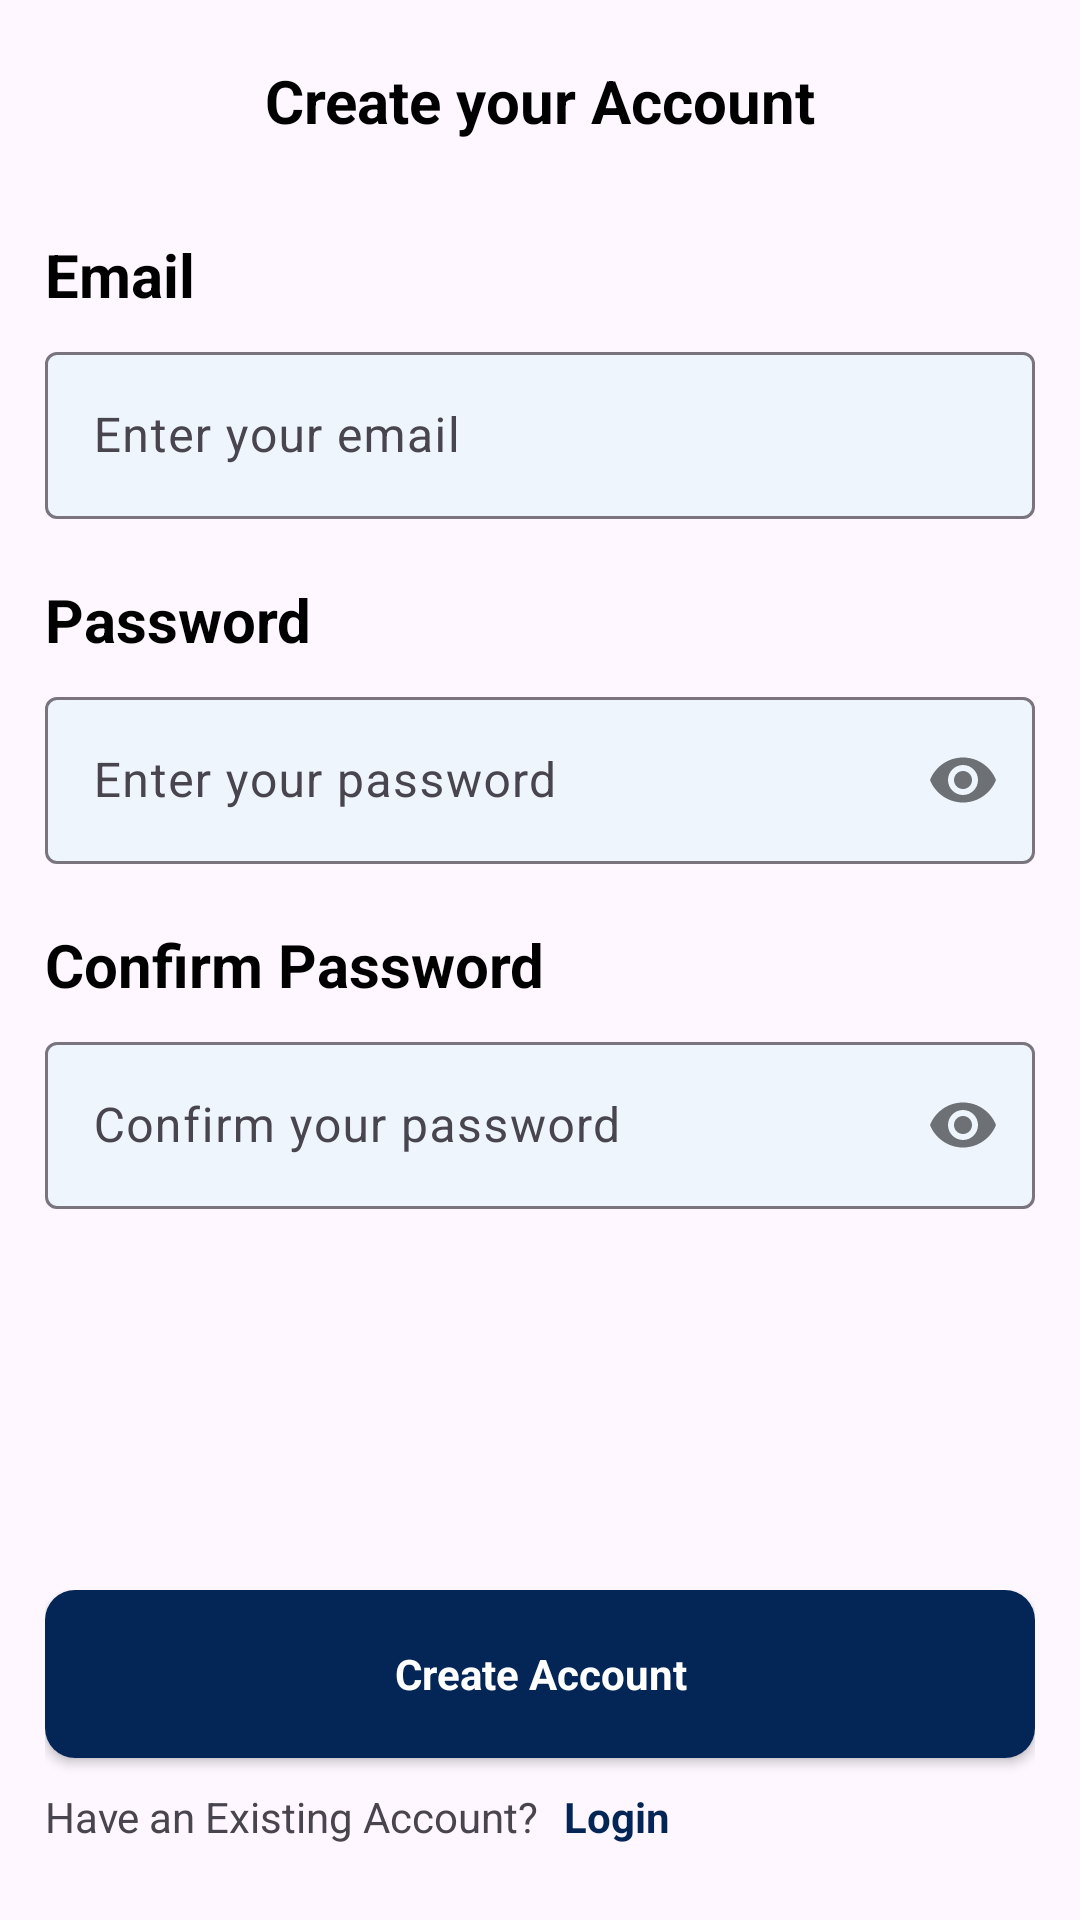

The Android layout XML behind this screen, and the referenced resources:
<!-- AndroidManifest.xml: application theme Theme.VPDMoneyAssessment -->
<!-- res/layout/fragment_signup.xml -->
<?xml version="1.0" encoding="utf-8"?>
<LinearLayout xmlns:android="http://schemas.android.com/apk/res/android"
    xmlns:app="http://schemas.android.com/apk/res-auto"
    xmlns:tools="http://schemas.android.com/tools"
    android:layout_width="match_parent"
    android:layout_height="match_parent"
    android:orientation="vertical"
    android:paddingStart="15dp"
    android:paddingEnd="15dp"
    tools:context=".presentation.auth.signup.SignupFragment">


    <TextView
        android:layout_width="match_parent"
        android:layout_height="wrap_content"
        android:layout_gravity="center_horizontal"
        android:layout_marginTop="20dp"
        android:height="28dp"
        android:gravity="center_horizontal"
        android:text="@string/create_your_account"
        android:textSize="20sp"
        android:theme="@style/General.Text.Style" />

    <LinearLayout
        android:layout_width="match_parent"
        android:layout_height="wrap_content"
        android:layout_marginTop="30dp"
        android:orientation="vertical">

        <TextView
            android:layout_width="match_parent"
            android:layout_height="24dp"
            android:text="@string/email"
            android:textAlignment="textStart"
            android:textSize="20sp"
            android:theme="@style/General.Text.Style" />

        <com.google.android.material.textfield.TextInputLayout
            android:id="@+id/signup_email_input_layout"
            android:layout_width="match_parent"
            android:layout_height="wrap_content"
            android:layout_marginTop="10dp"
            app:boxBackgroundColor="@color/light_blue">

            <com.google.android.material.textfield.TextInputEditText
                android:id="@+id/signup_email_input_text"
                android:layout_width="match_parent"
                android:layout_height="match_parent"
                android:hint="@string/enter_your_email" />
        </com.google.android.material.textfield.TextInputLayout>

    </LinearLayout>

    <LinearLayout
        android:layout_width="match_parent"
        android:layout_height="wrap_content"
        android:layout_marginTop="20dp"
        android:orientation="vertical">

        <TextView
            android:layout_width="match_parent"
            android:layout_height="24dp"
            android:text="@string/password"
            android:textAlignment="textStart"
            android:textSize="20sp"
            android:theme="@style/General.Text.Style" />

        <com.google.android.material.textfield.TextInputLayout
            android:id="@+id/signup_password_input_layout"
            android:layout_width="match_parent"
            android:layout_height="wrap_content"
            android:layout_marginTop="10dp"
            android:backgroundTint="@color/light_blue"
            app:boxBackgroundColor="@color/light_blue"
            app:passwordToggleEnabled="true">

            <com.google.android.material.textfield.TextInputEditText
                android:id="@+id/signup_password_input_text"
                android:layout_width="match_parent"
                android:layout_height="match_parent"
                android:hint="@string/enter_your_password"
                android:inputType="textPassword" />
        </com.google.android.material.textfield.TextInputLayout>

    </LinearLayout>

    <LinearLayout
        android:layout_width="match_parent"
        android:layout_height="0dp"
        android:layout_marginTop="20dp"
        android:layout_weight="1"
        android:orientation="vertical">

        <TextView
            android:layout_width="match_parent"
            android:layout_height="24dp"
            android:text="@string/confirm_password"
            android:textAlignment="textStart"
            android:textSize="20sp"
            android:theme="@style/General.Text.Style" />

        <com.google.android.material.textfield.TextInputLayout
            android:id="@+id/confirm_password_input_layout"
            android:layout_width="match_parent"
            android:layout_height="wrap_content"
            android:layout_marginTop="10dp"
            android:backgroundTint="@color/light_blue"
            app:boxBackgroundColor="@color/light_blue"
            app:passwordToggleEnabled="true">

            <com.google.android.material.textfield.TextInputEditText
                android:id="@+id/confirm_password_input_text"
                android:layout_width="match_parent"
                android:layout_height="match_parent"
                android:hint="@string/confirm_your_password"
                android:inputType="textPassword" />
        </com.google.android.material.textfield.TextInputLayout>

    </LinearLayout>

    <LinearLayout
        android:layout_width="match_parent"
        android:layout_height="wrap_content"
        android:layout_gravity="bottom"
        android:orientation="vertical">

        <androidx.cardview.widget.CardView
            android:id="@+id/create_acct_button"
            android:layout_width="match_parent"
            android:layout_height="56dp"
            app:cardCornerRadius="10dp">

            <LinearLayout
                android:id="@+id/create_acct_layout"
                android:layout_width="match_parent"
                android:layout_height="match_parent"
                android:background="@color/navy_blue"
                android:clickable="true"
                android:focusable="true"
                android:longClickable="true"
                android:orientation="horizontal">

                <TextView
                    android:layout_width="0dp"
                    android:layout_height="wrap_content"
                    android:layout_gravity="center"
                    android:layout_weight="1"
                    android:gravity="center"
                    android:text="@string/create_account"
                    android:textColor="@color/white"
                    android:theme="@style/General.Text.Style" />

                <ProgressBar
                    android:id="@+id/signup_progress"
                    android:layout_width="wrap_content"
                    android:layout_height="wrap_content"
                    android:layout_gravity="end"
                    android:indeterminateTint="@color/white"
                    android:visibility="gone" />
            </LinearLayout>

        </androidx.cardview.widget.CardView>

        <LinearLayout
            android:layout_width="match_parent"
            android:layout_height="wrap_content"
            android:layout_marginTop="10dp"
            android:layout_marginBottom="20dp"
            android:layout_gravity="bottom"
            android:gravity="bottom"
            android:orientation="horizontal">

            <TextView
                android:layout_width="wrap_content"
                android:layout_height="24dp"
                android:text="@string/have_an_existing_account"
                android:textSize="14sp" />

            <TextView
                android:id="@+id/login_text"
                android:layout_width="48dp"
                android:layout_height="24dp"
                android:layout_gravity="center_horizontal"
                android:layout_marginStart="2dp"
                android:clickable="true"
                android:linksClickable="true"
                android:focusable="true"
                android:gravity="center_horizontal"
                android:text="@string/login"
                android:textColor="@color/navy_blue"
                android:textSize="14sp"
                android:theme="@style/General.Text.Style" />
        </LinearLayout>
    </LinearLayout>


</LinearLayout>
<!-- resources referenced by this layout -->
<resources>
  <color name="light_blue">#EEF5FC</color>
  <color name="navy_blue">#042656</color>
  <color name="white">#FFFFFFFF</color>
  <string name="confirm_password">Confirm Password</string>
  <string name="confirm_your_password">Confirm your password</string>
  <string name="create_account">Create Account</string>
  <string name="create_your_account">Create your Account</string>
  <string name="email">Email</string>
  <string name="enter_your_email">Enter your email</string>
  <string name="enter_your_password">Enter your password</string>
  <string name="have_an_existing_account">Have an Existing Account?</string>
  <string name="login">Login</string>
  <string name="password">Password</string>
  <style name="General.Text.Style" parent="MaterialAlertDialog.Material3.Body.Text">
          <item name="android:textColor">@color/black</item>
          <item name="android:textStyle">bold</item>
      </style>
  <style name="Theme.VPDMoneyAssessment" parent="Base.Theme.VPDMoneyAssessment" />
  <color name="black">#FF000000</color>
  <style name="Base.Theme.VPDMoneyAssessment" parent="Theme.Material3.DayNight.NoActionBar">
          
          <item name="colorPrimary">@color/navy_blue</item>
          <item name="fontWeight">10</item>
          <item name="textFillColor">@color/black</item>
          <item name="hintTextColor">@color/light_grey</item>
      </style>
  <color name="light_grey">#BABABA</color>
</resources>
